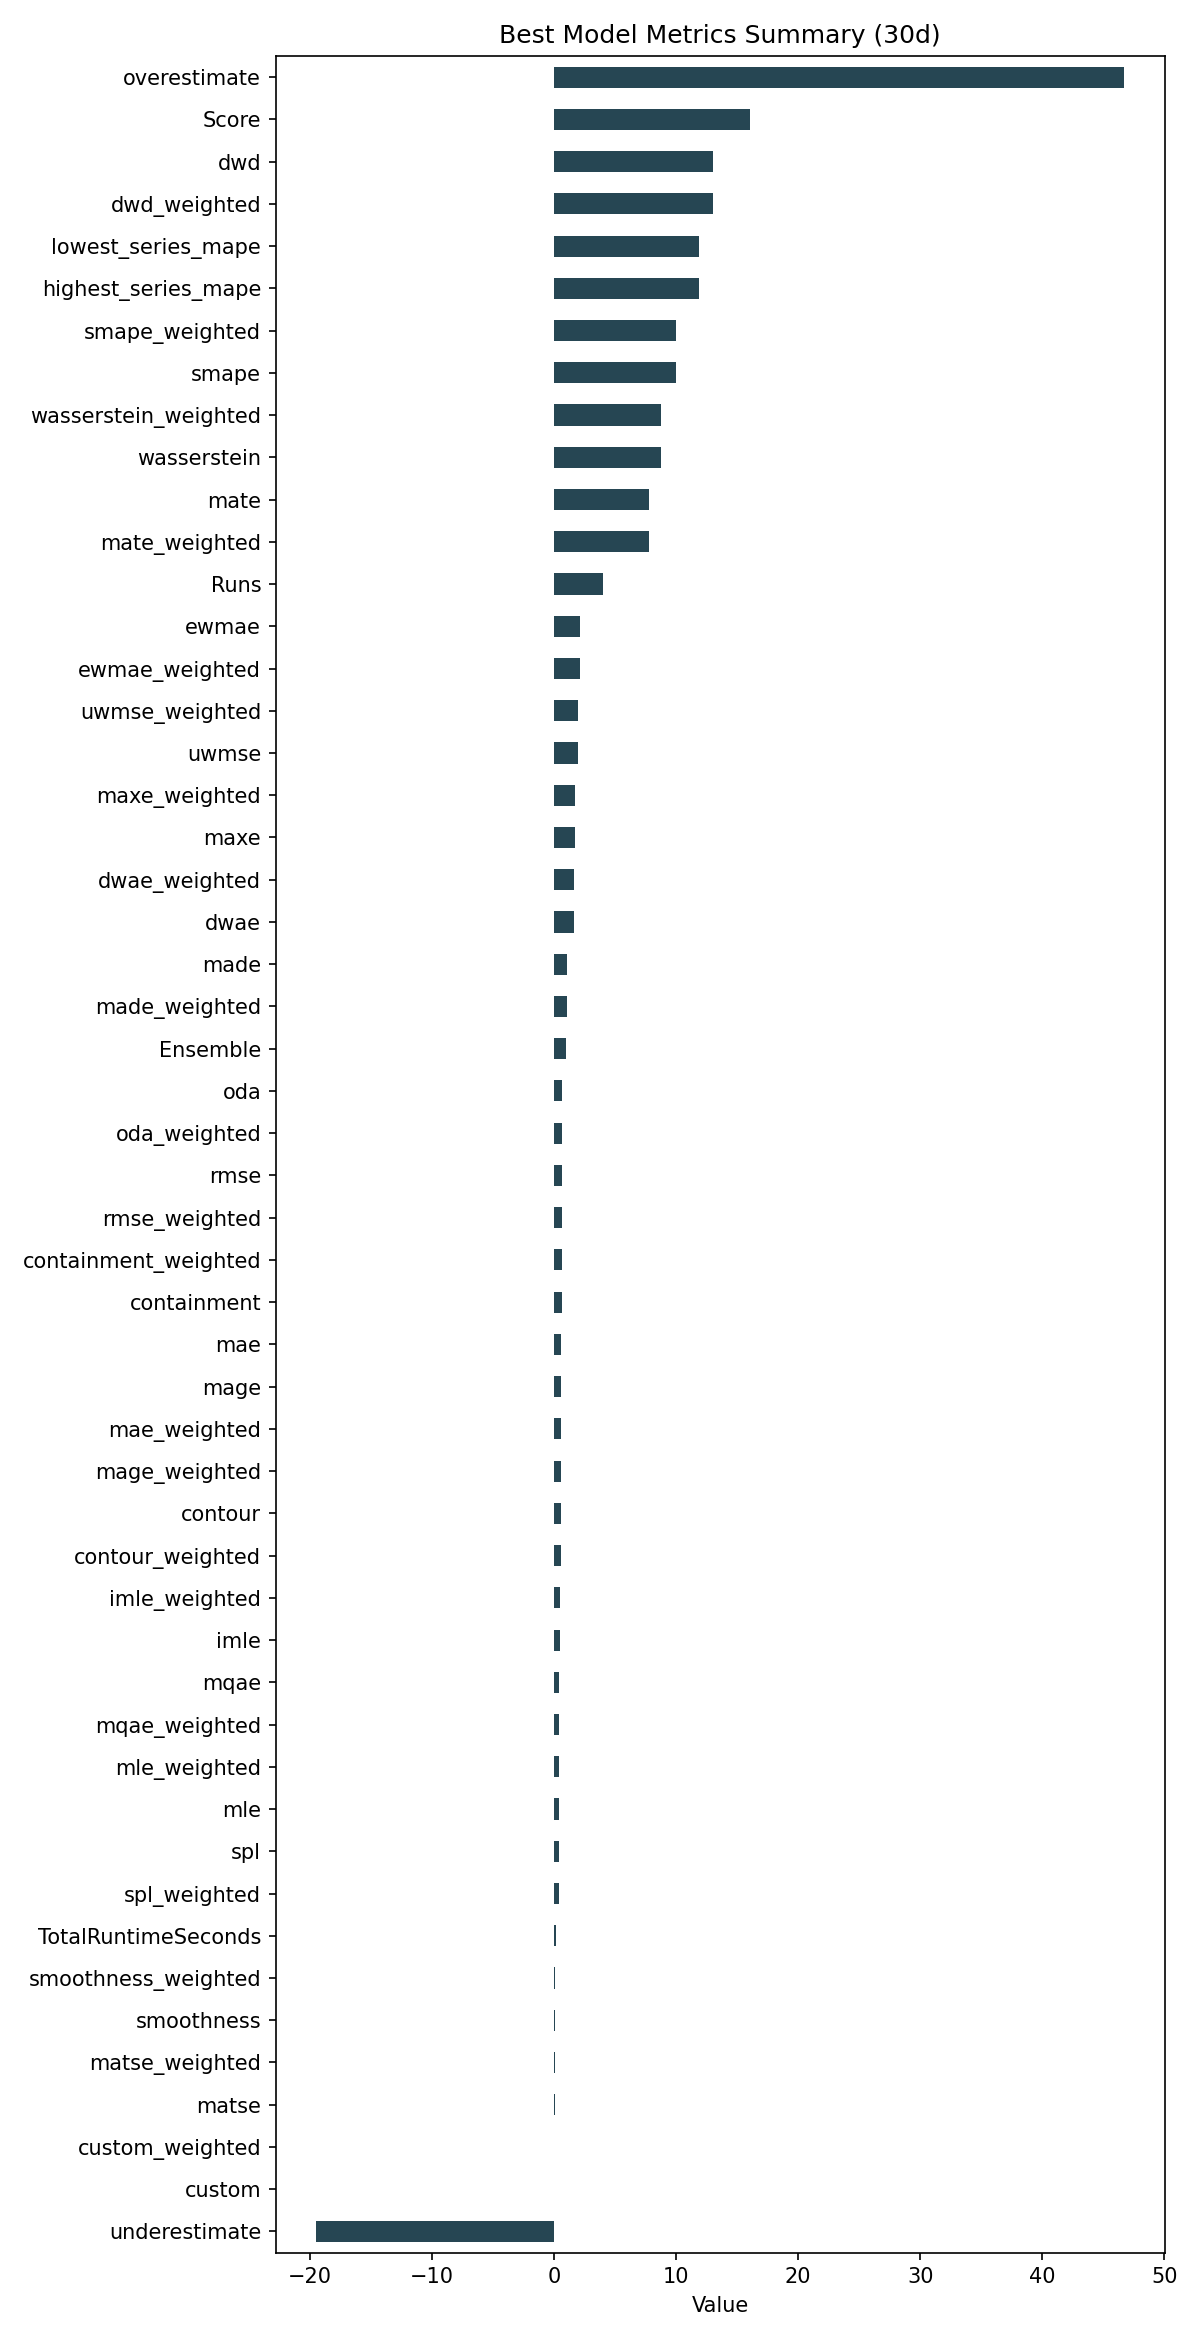

The data file committed next to this chart (first rows):
ID, Model, ModelParameters, TransformationParameters, Ensemble, Runs, smape, mae, rmse, made, mage, custom, underestimate, mle, overestimate, imle, spl, containment, contour, maxe, oda, dwae, mqae, ewmae
9116d2a350387a2c0c7cfa2377cbede0, Ensemble, {"model_name": "BestN", "model_count": 3…, {"fillna": "fake_date", "transformations…, 1, 4, 9.997, 0.5518, 0.6595, 1.032, 0.5518, 0.0, -19.49, 0.44, 46.73, 0.5209, 0.4144, 0.6417, 0.5417, 1.69, 0.6833, 1.609, 0.4434, 2.134
